4-way image classification set "data" from GitHub (SainaPattanaik/Brain-Tumor-Classification); label vocabulary: glioma tumor, meningioma tumor, no tumor, pituitary tumor.

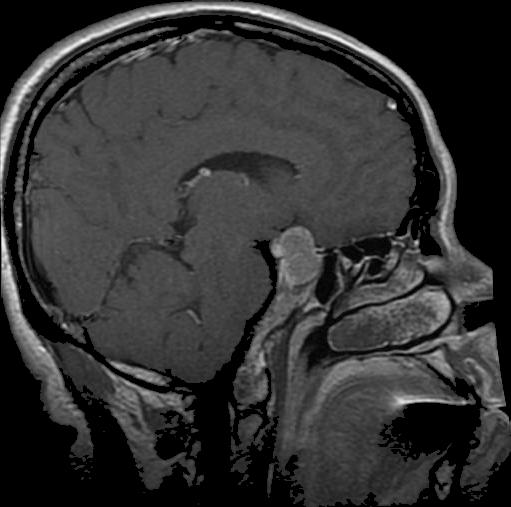
Label: pituitary tumor

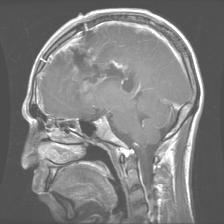
Label: glioma tumor

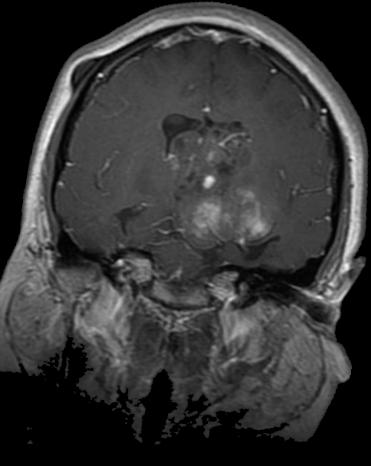
Label: glioma tumor

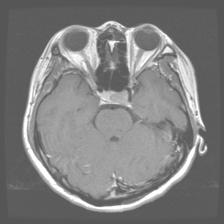
Label: pituitary tumor

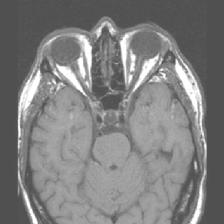
Label: no tumor

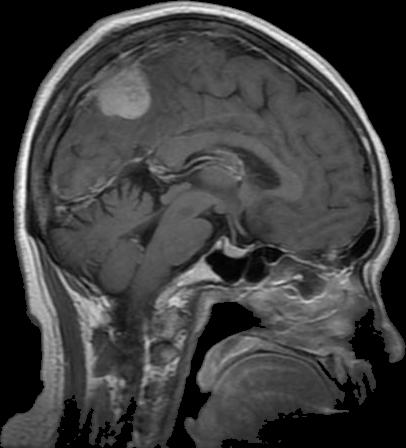
Label: meningioma tumor
